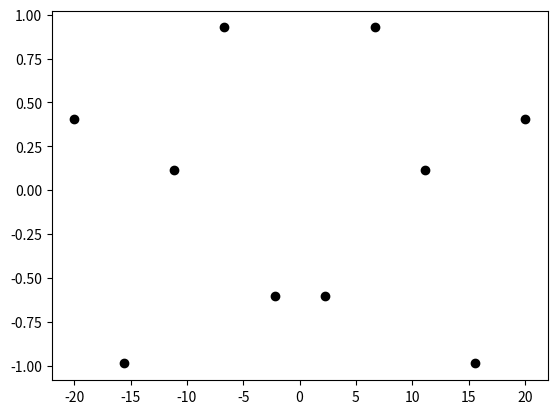

This chart was generated by the following Python code: (Note: this script raises an exception after producing the figure.)
import numpy as np
from math import sqrt

def cubic_interp1d(x0, x, y):
    """
    Interpolate a 1-D function using cubic splines.
      x0 : a float or an 1d-array
      x : (N,) array_like
          A 1-D array of real/complex values.
      y : (N,) array_like
          A 1-D array of real values. The length of y along the
          interpolation axis must be equal to the length of x.

    Implement a trick to generate at first step the cholesky matrice L of
    the tridiagonal matrice A (thus L is a bidiagonal matrice that
    can be solved in two distinct loops).

    additional ref: www.math.uh.edu/~jingqiu/math4364/spline.pdf 
    """
    x = np.asfarray(x)
    y = np.asfarray(y)

    # remove non finite values
    # indexes = np.isfinite(x)
    # x = x[indexes]
    # y = y[indexes]

    # check if sorted
    if np.any(np.diff(x) < 0):
        indexes = np.argsort(x)
        x = x[indexes]
        y = y[indexes]

    size = len(x)

    xdiff = np.diff(x)
    ydiff = np.diff(y)

    # allocate buffer matrices
    Li = np.empty(size)
    Li_1 = np.empty(size-1)
    z = np.empty(size)

    # fill diagonals Li and Li-1 and solve [L][y] = [B]
    Li[0] = sqrt(2*xdiff[0])
    Li_1[0] = 0.0
    B0 = 0.0 # natural boundary
    z[0] = B0 / Li[0]

    for i in range(1, size-1, 1):
        Li_1[i] = xdiff[i-1] / Li[i-1]
        Li[i] = sqrt(2*(xdiff[i-1]+xdiff[i]) - Li_1[i-1] * Li_1[i-1])
        Bi = 6*(ydiff[i]/xdiff[i] - ydiff[i-1]/xdiff[i-1])
        z[i] = (Bi - Li_1[i-1]*z[i-1])/Li[i]

    i = size - 1
    Li_1[i-1] = xdiff[-1] / Li[i-1]
    Li[i] = sqrt(2*xdiff[-1] - Li_1[i-1] * Li_1[i-1])
    Bi = 0.0 # natural boundary
    z[i] = (Bi - Li_1[i-1]*z[i-1])/Li[i]

    # solve [L.T][x] = [y]
    i = size-1
    z[i] = z[i] / Li[i]
    for i in range(size-2, -1, -1):
        z[i] = (z[i] - Li_1[i-1]*z[i+1])/Li[i]

    # find index
    index = x.searchsorted(x0)
    np.clip(index, 1, size-1, index)

    xi1, xi0 = x[index], x[index-1]
    yi1, yi0 = y[index], y[index-1]
    zi1, zi0 = z[index], z[index-1]
    hi1 = xi1 - xi0

    # calculate cubic
    f0 = zi0/(6*hi1)*(xi1-x0)**3 + \
         zi1/(6*hi1)*(x0-xi0)**3 + \
         (yi1/hi1 - zi1*hi1/6)*(x0-xi0) + \
         (yi0/hi1 - zi0*hi1/6)*(xi1-x0)
    return f0

if __name__ == '__main__':
    import matplotlib.pyplot as plt
    
    # x = np.array([-1, -0.5, -0.2, 0.7, 1])
    # y = np.sin(x)*np.cos(x)/np.sqrt(2)
    # x_new = np.linspace(-1, 1, 300)

    x = np.linspace(-20, 20, 10)
    y = np.cos(x)
    x_new = np.linspace(-20, 20, 300)
    
    plt.scatter(x, y, color="black")

    
    plt.plot(x_new, cubic_interp1d(x_new, x, y), color="purple")
    plt.grid()
    plt.show()